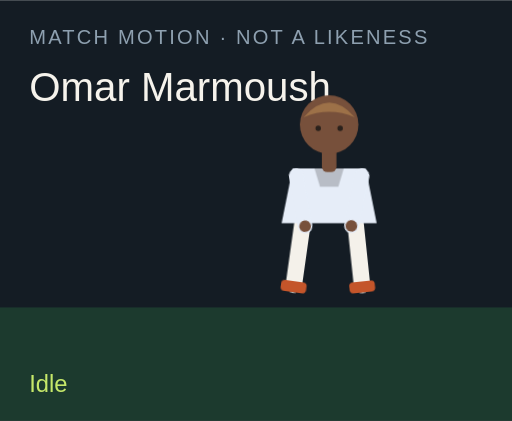
t = 0.00 s
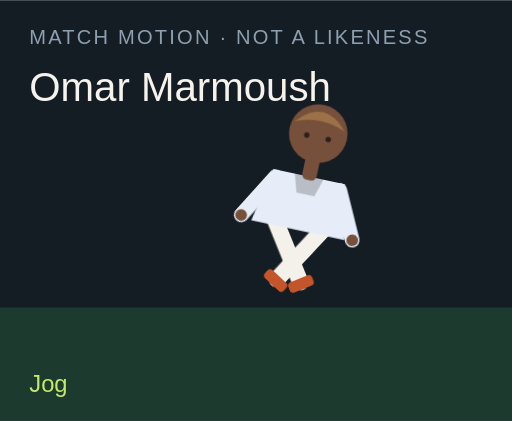
t = 1.50 s
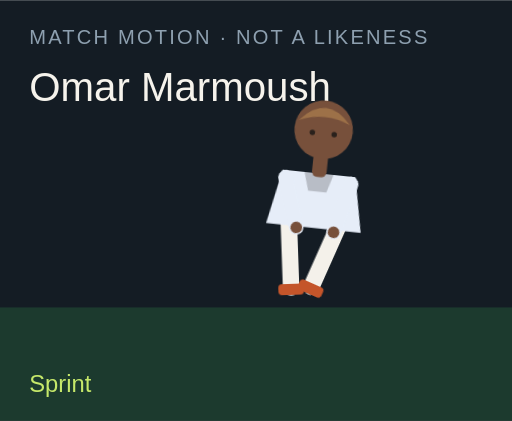
t = 3.00 s
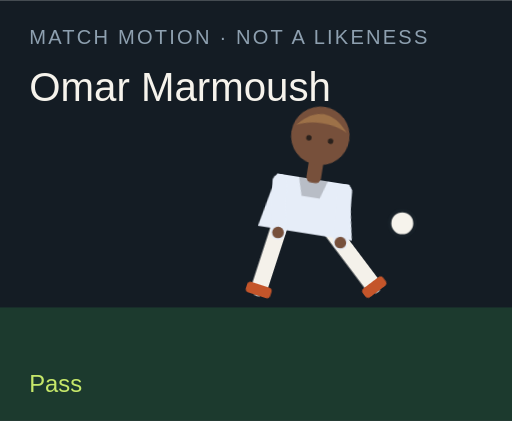
t = 4.50 s
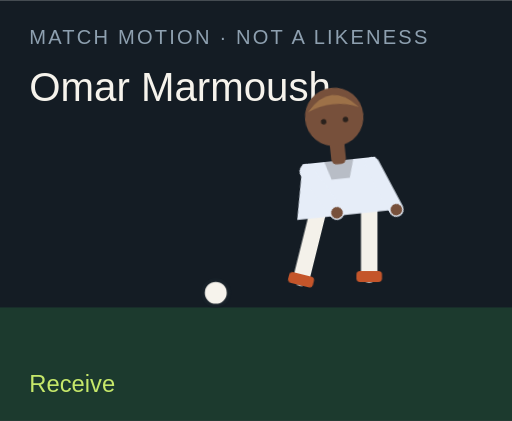
t = 6.00 s
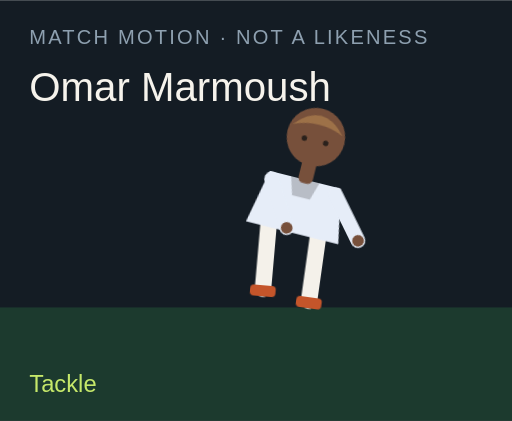
t = 7.50 s

The animated SVG that drew these frames (rendered in a browser with its animation timeline set to each time). Animation: 18 CSS @keyframes rules; one cycle of 9.00 s, repeats indefinitely.

<?xml version="1.0" encoding="UTF-8"?>
<svg xmlns="http://www.w3.org/2000/svg" viewBox="0 0 280 230" role="img">
  <style>@media (prefers-reduced-motion: reduce){animate,animateTransform{display:none}}</style>
  <rect width="280" height="230" fill="#141c24"/>
  <rect y="168" width="280" height="62" fill="#1c3a2e"/>
  <text x="16" y="24" fill="#8ea0b0" font-family="Arial,sans-serif" font-size="11" letter-spacing="1.2">MATCH MOTION · NOT A LIKENESS</text>
  <text x="16" y="55" fill="#f6f3ec" font-family="Impact,sans-serif" font-size="22">Omar Marmoush</text>
  <circle r="7" fill="#f6f3ec" stroke="#172028" stroke-width="2" id="motion-14144" cx="150" cy="160" opacity="0">
    
    
    
  </circle>
  <g transform="translate(132 40)">
    <g id="motion-14166" transform="rotate(0 48 90)">
      
      <g id="motion-14168" transform="translate(0 0)">
        
        <g transform="translate(34 78)"><g id="motion-14170" transform="rotate(8)"><path d="M0 0 V38" stroke="#f4f1ea" stroke-width="9" stroke-linecap="round"/><rect x="-7" y="36" width="14" height="6" rx="2" fill="#c4552a"/></g></g>
        <g transform="translate(62 78)"><g id="motion-14172" transform="rotate(-6)"><path d="M0 0 V38" stroke="#f4f1ea" stroke-width="9" stroke-linecap="round"/><rect x="-7" y="36" width="14" height="6" rx="2" fill="#c4552a"/></g></g>
        <path d="M28 52 h40 l6 30 H22 Z" fill="#e6edf8"/>
        <path d="M40 52 h16 l-3 10 H43 Z" fill="#000" opacity=".2"/>
        <g transform="translate(30 56)"><g id="motion-14174" transform="rotate(-10)"><path d="M0 0 V28" stroke="#e6edf8" stroke-width="8" stroke-linecap="round"/><circle cx="0" cy="28" r="3.2" fill="#77503b"/></g></g>
        <g transform="translate(66 56)"><g id="motion-14176" transform="rotate(12)"><path d="M0 0 V28" stroke="#e6edf8" stroke-width="8" stroke-linecap="round"/><circle cx="0" cy="28" r="3.2" fill="#77503b"/></g></g>
        <rect x="44" y="40" width="8" height="14" rx="3" fill="#77503b"/>
        <circle cx="48" cy="28" r="16" fill="#77503b"/>
        <path d="M34 24 Q48 8 62 24 Q48 18 34 24" fill="#9d7148"/>
        <circle cx="42" cy="30" r="1.5" fill="#2a211c"/><circle cx="54" cy="30" r="1.5" fill="#2a211c"/>
      </g>
    </g>
  </g>
  <text x="16" y="214" fill="#c6e86a" font-family="Arial,sans-serif" font-size="13" opacity="1" id="motion-14148">Idle</text><text x="16" y="214" fill="#c6e86a" font-family="Arial,sans-serif" font-size="13" opacity="0" id="motion-14150">Jog</text><text x="16" y="214" fill="#c6e86a" font-family="Arial,sans-serif" font-size="13" opacity="0" id="motion-14152">Sprint</text><text x="16" y="214" fill="#c6e86a" font-family="Arial,sans-serif" font-size="13" opacity="0" id="motion-14154">Dribble</text><text x="16" y="214" fill="#c6e86a" font-family="Arial,sans-serif" font-size="13" opacity="0" id="motion-14156">Pass</text><text x="16" y="214" fill="#c6e86a" font-family="Arial,sans-serif" font-size="13" opacity="0" id="motion-14158">Shoot</text><text x="16" y="214" fill="#c6e86a" font-family="Arial,sans-serif" font-size="13" opacity="0" id="motion-14160">Receive</text><text x="16" y="214" fill="#c6e86a" font-family="Arial,sans-serif" font-size="13" opacity="0" id="motion-14162">Tackle</text><text x="16" y="214" fill="#c6e86a" font-family="Arial,sans-serif" font-size="13" opacity="0" id="motion-14164">Jump</text>
<style>@keyframes track-14145{0%{cx:150px}11.1%{cx:156px}22.2%{cx:164px}33.300000000000004%{cx:142px}44.4%{cx:190px}55.60000000000001%{cx:250px}66.7%{cx:118px}77.8%{cx:150px}88.9%{cx:150px}100%{cx:150px}}@keyframes track-14146{0%{cy:160px}11.1%{cy:158px}22.2%{cy:154px}33.300000000000004%{cy:156px}44.4%{cy:148px}55.60000000000001%{cy:96px}66.7%{cy:160px}77.8%{cy:160px}88.9%{cy:160px}100%{cy:160px}}@keyframes track-14147{0%{opacity:0}11.1%{opacity:0}22.2%{opacity:0}33.300000000000004%{opacity:1}44.4%{opacity:1}55.60000000000001%{opacity:1}66.7%{opacity:1}77.8%{opacity:0}88.9%{opacity:0}100%{opacity:0}}@keyframes track-14149{0%{opacity:1}11.1%{opacity:0}22.2%{opacity:0}33.300000000000004%{opacity:0}44.4%{opacity:0}55.60000000000001%{opacity:0}66.7%{opacity:0}77.8%{opacity:0}88.9%{opacity:0}100%{opacity:1}}@keyframes track-14151{0%{opacity:0}11.1%{opacity:1}22.2%{opacity:0}33.300000000000004%{opacity:0}44.4%{opacity:0}55.60000000000001%{opacity:0}66.7%{opacity:0}77.8%{opacity:0}88.9%{opacity:0}100%{opacity:0}}@keyframes track-14153{0%{opacity:0}11.1%{opacity:0}22.2%{opacity:1}33.300000000000004%{opacity:0}44.4%{opacity:0}55.60000000000001%{opacity:0}66.7%{opacity:0}77.8%{opacity:0}88.9%{opacity:0}100%{opacity:0}}@keyframes track-14155{0%{opacity:0}11.1%{opacity:0}22.2%{opacity:0}33.300000000000004%{opacity:1}44.4%{opacity:0}55.60000000000001%{opacity:0}66.7%{opacity:0}77.8%{opacity:0}88.9%{opacity:0}100%{opacity:0}}@keyframes track-14157{0%{opacity:0}11.1%{opacity:0}22.2%{opacity:0}33.300000000000004%{opacity:0}44.4%{opacity:1}55.60000000000001%{opacity:0}66.7%{opacity:0}77.8%{opacity:0}88.9%{opacity:0}100%{opacity:0}}@keyframes track-14159{0%{opacity:0}11.1%{opacity:0}22.2%{opacity:0}33.300000000000004%{opacity:0}44.4%{opacity:0}55.60000000000001%{opacity:1}66.7%{opacity:0}77.8%{opacity:0}88.9%{opacity:0}100%{opacity:0}}@keyframes track-14161{0%{opacity:0}11.1%{opacity:0}22.2%{opacity:0}33.300000000000004%{opacity:0}44.4%{opacity:0}55.60000000000001%{opacity:0}66.7%{opacity:1}77.8%{opacity:0}88.9%{opacity:0}100%{opacity:0}}@keyframes track-14163{0%{opacity:0}11.1%{opacity:0}22.2%{opacity:0}33.300000000000004%{opacity:0}44.4%{opacity:0}55.60000000000001%{opacity:0}66.7%{opacity:0}77.8%{opacity:1}88.9%{opacity:0}100%{opacity:0}}@keyframes track-14165{0%{opacity:0}11.1%{opacity:0}22.2%{opacity:0}33.300000000000004%{opacity:0}44.4%{opacity:0}55.60000000000001%{opacity:0}66.7%{opacity:0}77.8%{opacity:0}88.9%{opacity:1}100%{opacity:0}}@keyframes track-14167{0%{transform:rotate(0deg)}11.1%{transform:rotate(8deg)}22.2%{transform:rotate(16deg)}33.300000000000004%{transform:rotate(6deg)}44.4%{transform:rotate(4deg)}55.60000000000001%{transform:rotate(14deg)}66.7%{transform:rotate(-6deg)}77.8%{transform:rotate(34deg)}88.9%{transform:rotate(-6deg)}100%{transform:rotate(0deg)}}@keyframes track-14169{0%{transform:translate(0px,0px)}11.1%{transform:translate(0px,-3px)}22.2%{transform:translate(0px,-6px)}33.300000000000004%{transform:translate(0px,-2px)}44.4%{transform:translate(0px,2px)}55.60000000000001%{transform:translate(0px,-4px)}66.7%{transform:translate(0px,1px)}77.8%{transform:translate(0px,10px)}88.9%{transform:translate(0px,-18px)}100%{transform:translate(0px,0px)}}@keyframes track-14171{0%{transform:rotate(8deg)}11.1%{transform:rotate(-26deg)}22.2%{transform:rotate(-42deg)}33.300000000000004%{transform:rotate(-8deg)}44.4%{transform:rotate(6deg)}55.60000000000001%{transform:rotate(12deg)}66.7%{transform:rotate(20deg)}77.8%{transform:rotate(-8deg)}88.9%{transform:rotate(-10deg)}100%{transform:rotate(8deg)}}@keyframes track-14173{0%{transform:rotate(-6deg)}11.1%{transform:rotate(24deg)}22.2%{transform:rotate(38deg)}33.300000000000004%{transform:rotate(18deg)}44.4%{transform:rotate(-38deg)}55.60000000000001%{transform:rotate(-54deg)}66.7%{transform:rotate(6deg)}77.8%{transform:rotate(-22deg)}88.9%{transform:rotate(10deg)}100%{transform:rotate(-6deg)}}@keyframes track-14175{0%{transform:rotate(-10deg)}11.1%{transform:rotate(24deg)}22.2%{transform:rotate(36deg)}33.300000000000004%{transform:rotate(-18deg)}44.4%{transform:rotate(10deg)}55.60000000000001%{transform:rotate(-24deg)}66.7%{transform:rotate(-30deg)}77.8%{transform:rotate(12deg)}88.9%{transform:rotate(-74deg)}100%{transform:rotate(-10deg)}}@keyframes track-14177{0%{transform:rotate(12deg)}11.1%{transform:rotate(-20deg)}22.2%{transform:rotate(-32deg)}33.300000000000004%{transform:rotate(14deg)}44.4%{transform:rotate(-26deg)}55.60000000000001%{transform:rotate(18deg)}66.7%{transform:rotate(-22deg)}77.8%{transform:rotate(-6deg)}88.9%{transform:rotate(-74deg)}100%{transform:rotate(12deg)}}@media(prefers-reduced-motion:no-preference){#motion-14144{animation:track-14145 9s linear infinite both,track-14146 9s linear infinite both,track-14147 9s steps(1,end) infinite both}#motion-14148{animation:track-14149 9s steps(1,end) infinite both}#motion-14150{animation:track-14151 9s steps(1,end) infinite both}#motion-14152{animation:track-14153 9s steps(1,end) infinite both}#motion-14154{animation:track-14155 9s steps(1,end) infinite both}#motion-14156{animation:track-14157 9s steps(1,end) infinite both}#motion-14158{animation:track-14159 9s steps(1,end) infinite both}#motion-14160{animation:track-14161 9s steps(1,end) infinite both}#motion-14162{animation:track-14163 9s steps(1,end) infinite both}#motion-14164{animation:track-14165 9s steps(1,end) infinite both}#motion-14166{animation:track-14167 9s linear infinite both}#motion-14168{animation:track-14169 9s linear infinite both}#motion-14170{animation:track-14171 9s linear infinite both}#motion-14172{animation:track-14173 9s linear infinite both}#motion-14174{animation:track-14175 9s linear infinite both}#motion-14176{animation:track-14177 9s linear infinite both}}</style></svg>
